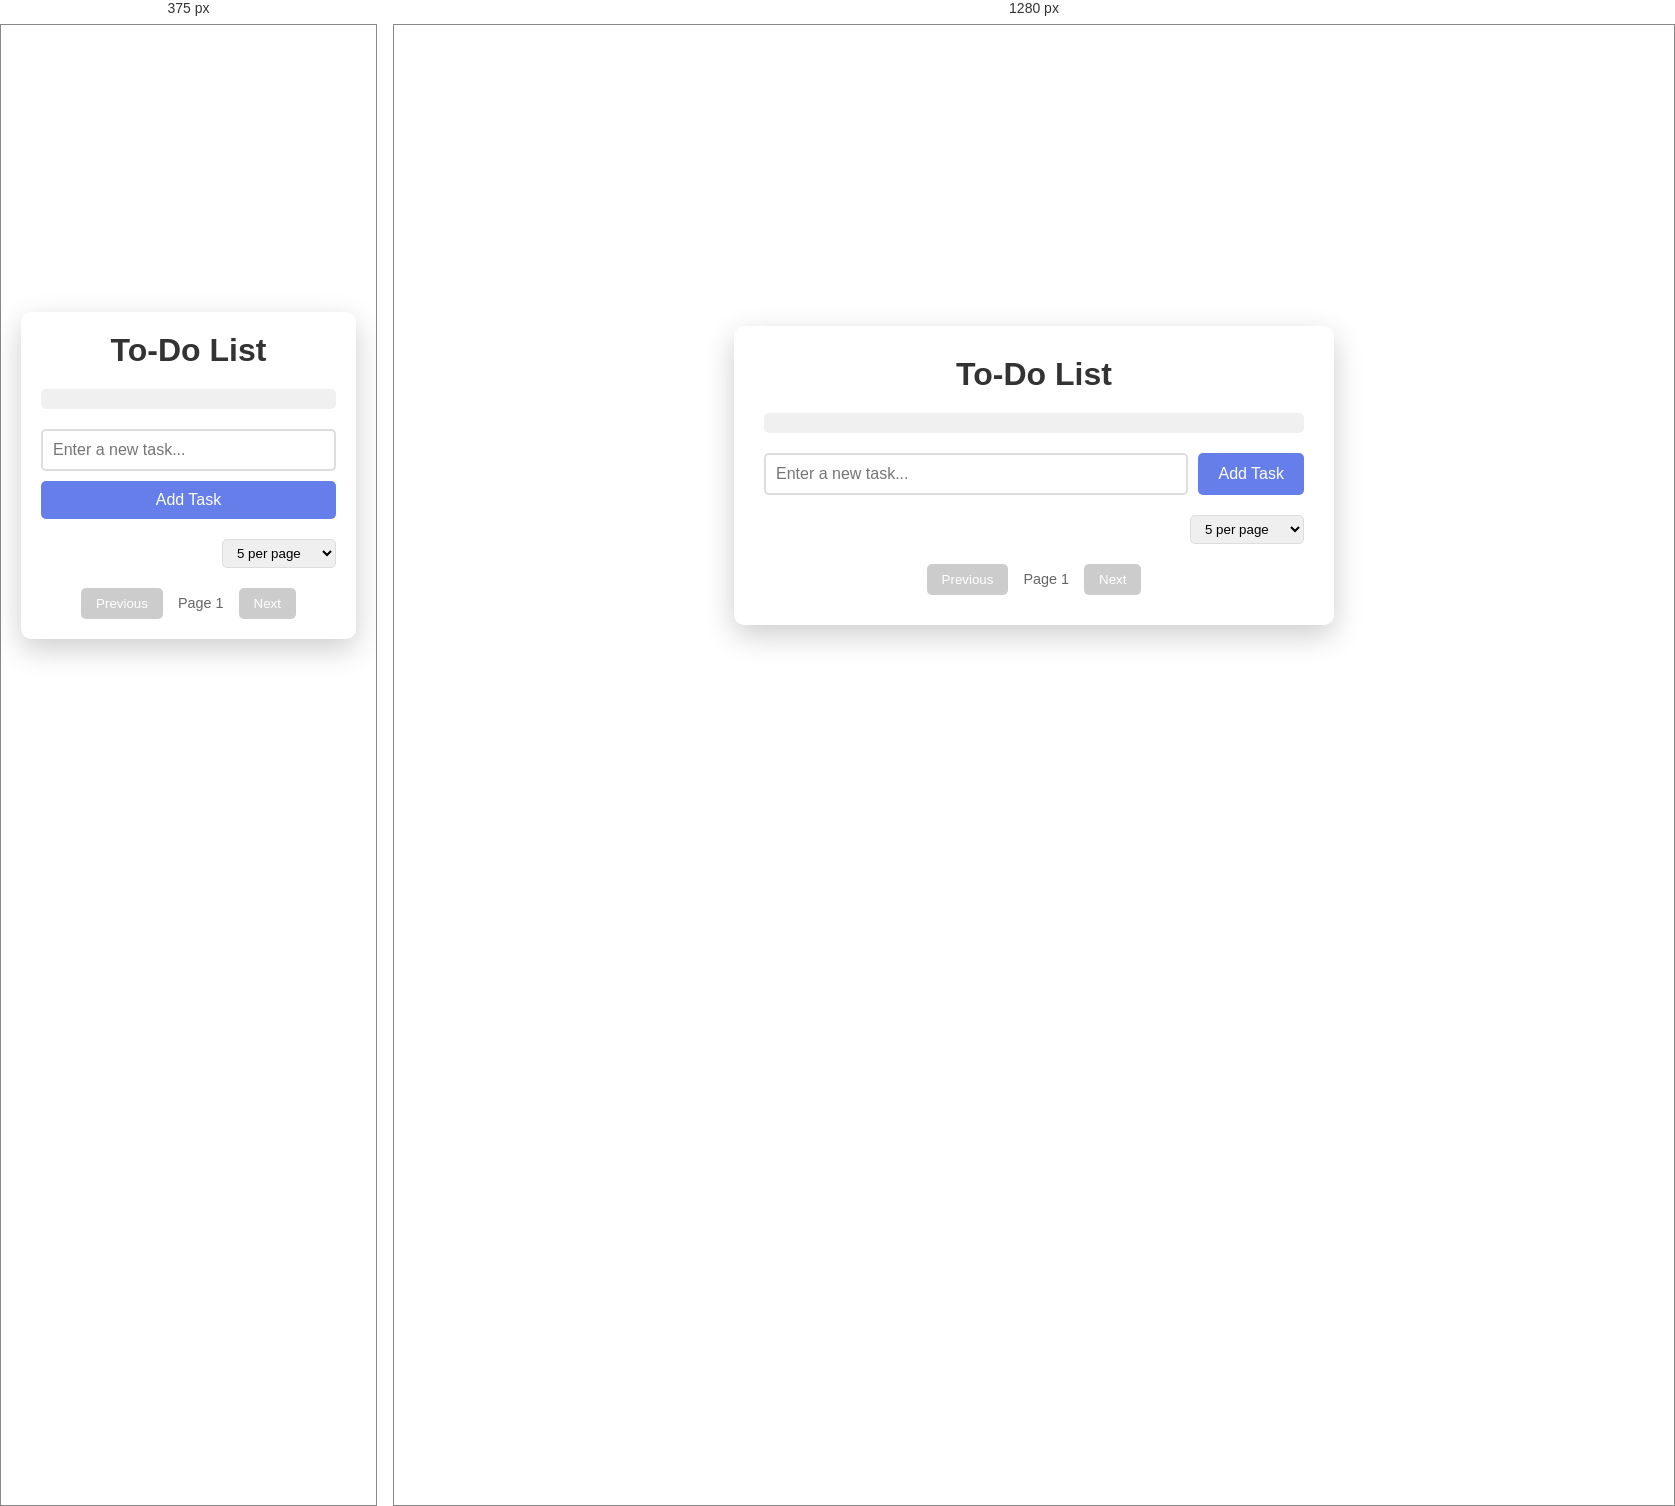
Rendered at 375 px and 1280 px, left to right.

<!-- file: index.html -->
<!DOCTYPE html>
<html lang="en">
<head>
    <meta charset="UTF-8">
    <meta name="viewport" content="width=device-width, initial-scale=1.0">
    <title>Simple To-Do List</title>
    <link rel="stylesheet" href="style.css">
</head>
<body>
    <div class="container">
        <h1>To-Do List</h1>
        
        <div class="datetime">
            <div id="currentDate"></div>
            <div id="currentTime"></div>
        </div>

        <div class="add-task">
            <input type="text" id="taskInput" placeholder="Enter a new task..." maxlength="50">
            <button id="addBtn">Add Task</button>
        </div>

        <div class="filters">
            <select id="itemsPerPage">
                <option value="3">3 per page</option>
                <option value="5" selected>5 per page</option>
                <option value="10">10 per page</option>
            </select>
        </div>

        <ul id="taskList"></ul>

        <div class="pagination">
            <button id="prevBtn" disabled>Previous</button>
            <span id="pageInfo">Page 1</span>
            <button id="nextBtn" disabled>Next</button>
        </div>
    </div>

    <script src="script.js"></script>
</body>
</html>

/* @media block from style.css */
@media (max-width: 480px) {
    .container {
        padding: 20px;
    }
    
    .add-task {
        flex-direction: column;
    }
    
    .task-item {
        flex-direction: column;
        align-items: flex-start;
    }
    
    .task-actions {
        margin-top: 10px;
        align-self: flex-end;
    }
}